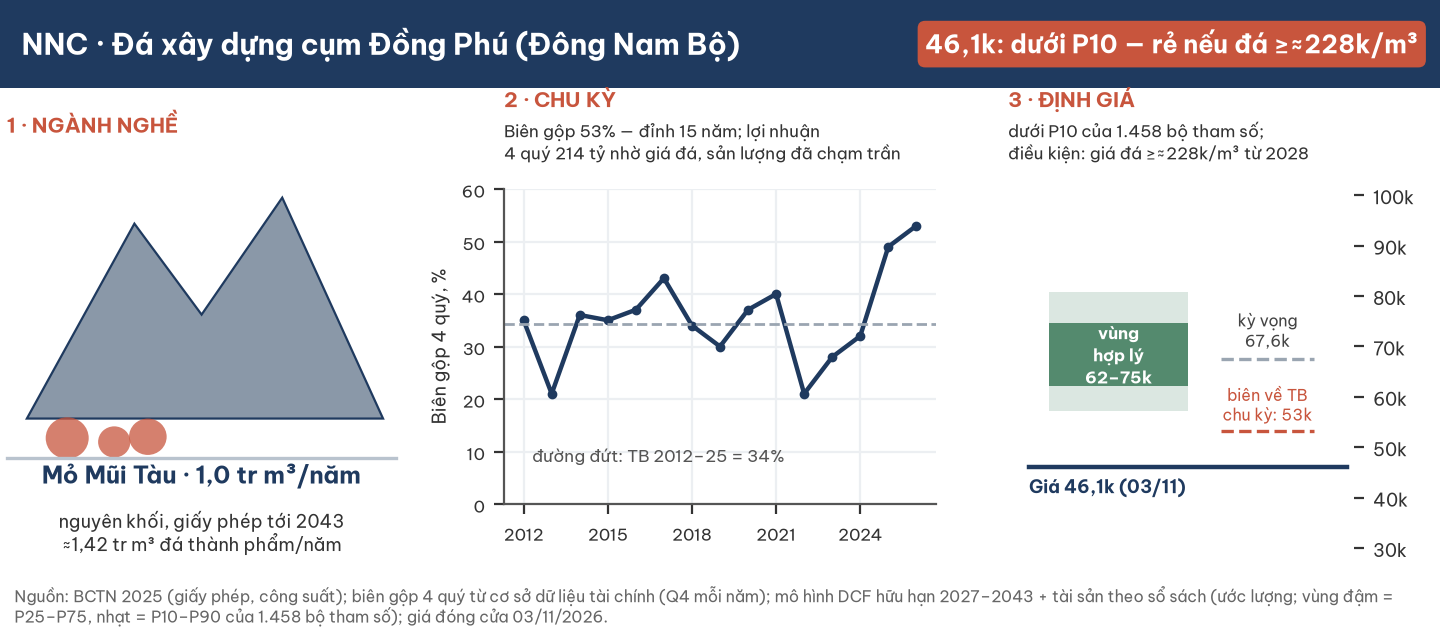

Source data for this figure (header and first rows):
chi_tieu, gia_tri
grid_p10, 57220
grid_p25, 62065
grid_p75, 74614
grid_p90, 80784
bien_ve_TB_chu_ky, 53278
ky_vong, 67596
gia_0311, 46100
